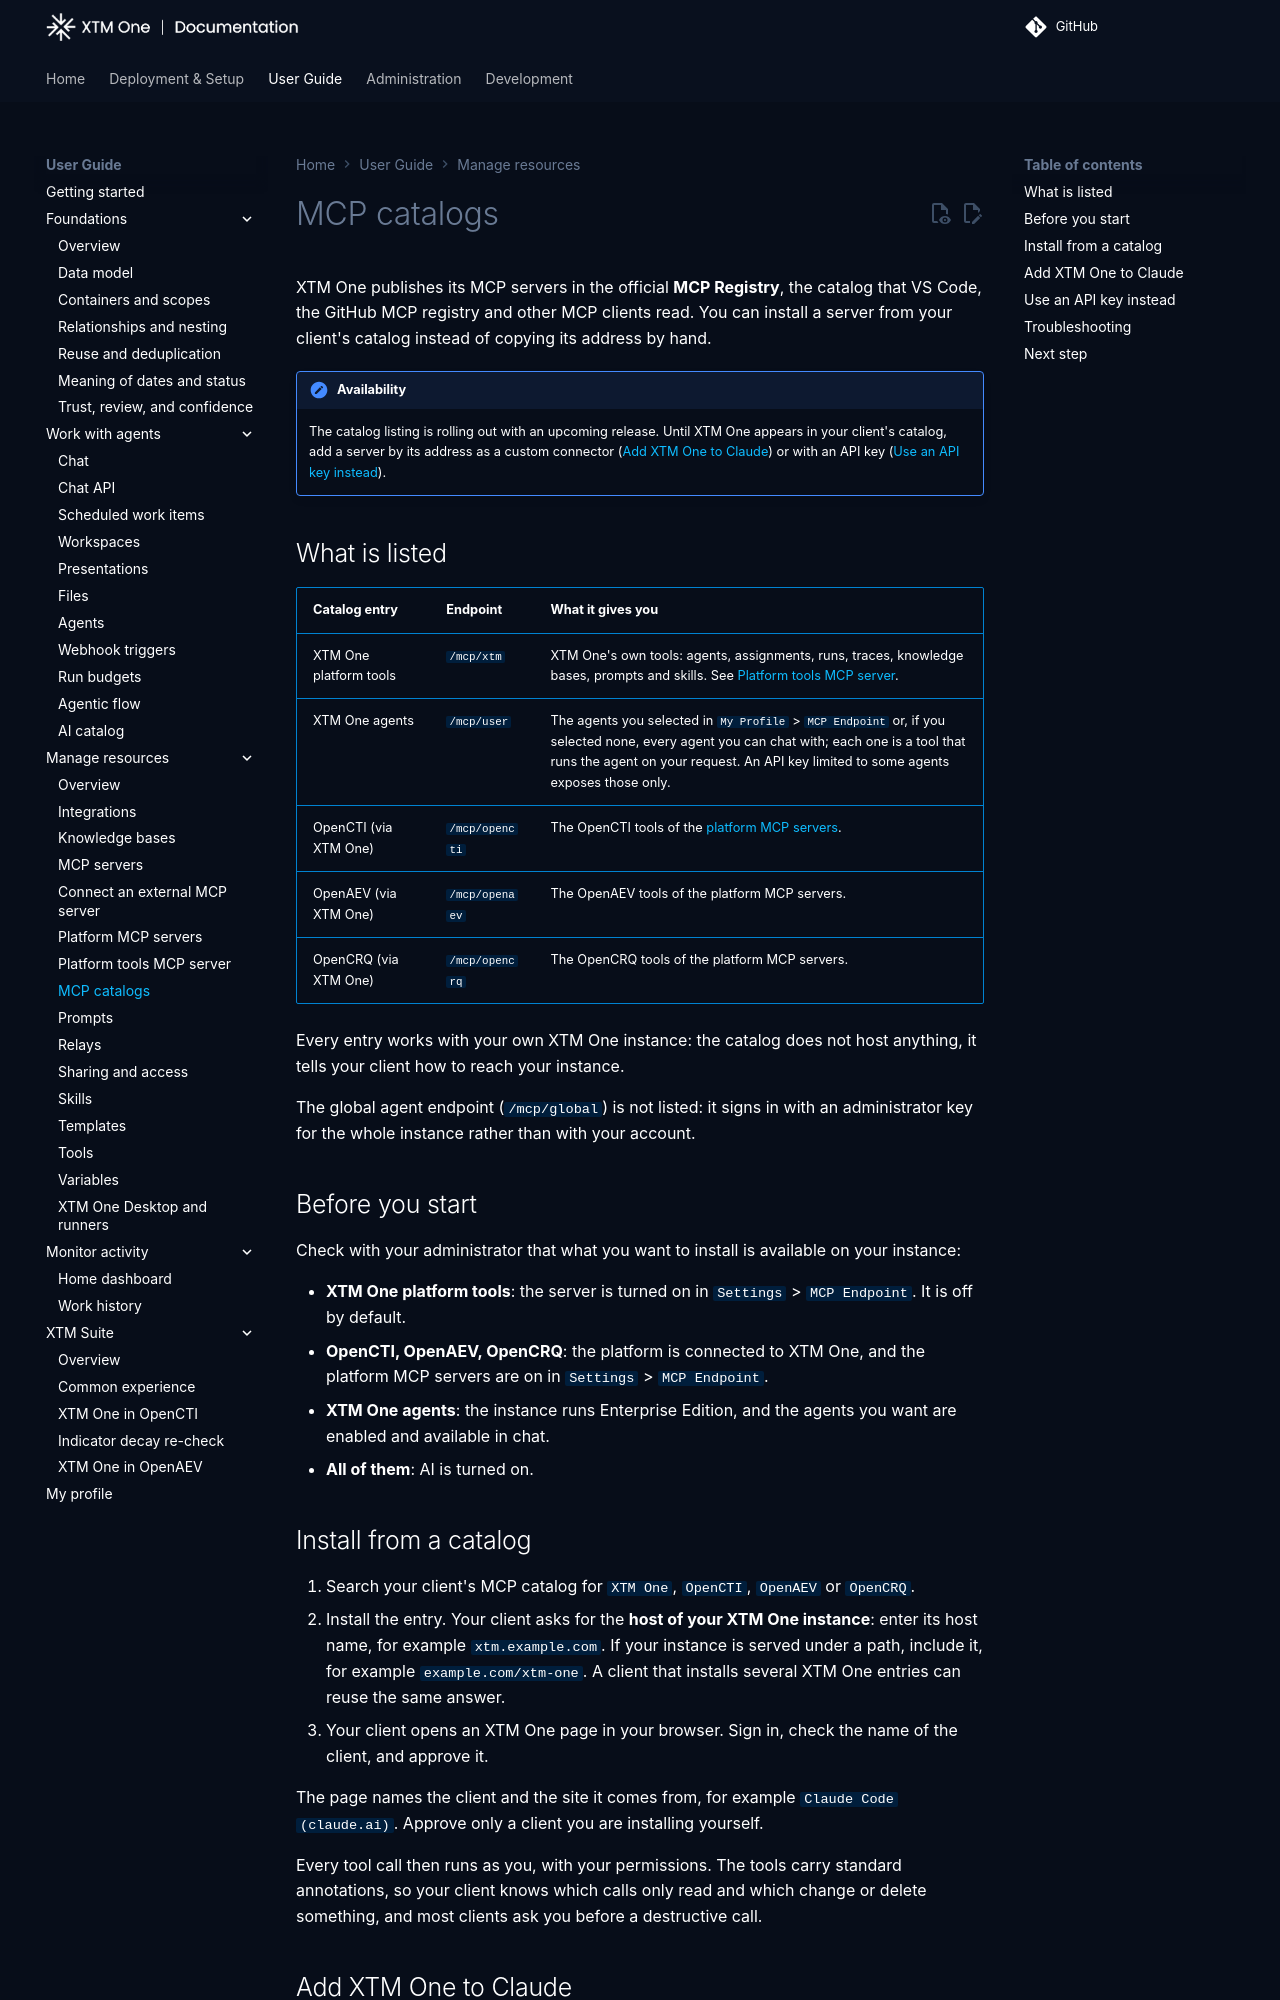

repository: XTM-One-Platform/xtm-one · page: 1.261009.0/usage/resources/mcp-catalogs/index.html · generator: mkdocs

# MCP catalogs

XTM One publishes its MCP servers in the official **MCP Registry**, the catalog that VS Code, the GitHub MCP registry and other MCP clients read. You can install a server from your client's catalog instead of copying its address by hand.

!!! note "Availability"
    The catalog listing is rolling out with an upcoming release. Until XTM One appears in your client's catalog, add a server by its address as a custom connector ([Add XTM One to Claude](#add-xtm-one-to-claude)) or with an API key ([Use an API key instead](#use-an-api-key-instead)).

## What is listed

| Catalog entry | Endpoint | What it gives you |
| --- | --- | --- |
| XTM One platform tools | `/mcp/xtm` | XTM One's own tools: agents, assignments, runs, traces, knowledge bases, prompts and skills. See [Platform tools MCP server](platform-tools-mcp-server.md). |
| XTM One agents | `/mcp/user` | The agents you selected in `My Profile` > `MCP Endpoint` or, if you selected none, every agent you can chat with; each one is a tool that runs the agent on your request. An API key limited to some agents exposes those only. |
| OpenCTI (via XTM One) | `/mcp/opencti` | The OpenCTI tools of the [platform MCP servers](platform-mcp-servers.md). |
| OpenAEV (via XTM One) | `/mcp/openaev` | The OpenAEV tools of the platform MCP servers. |
| OpenCRQ (via XTM One) | `/mcp/opencrq` | The OpenCRQ tools of the platform MCP servers. |

Every entry works with your own XTM One instance: the catalog does not host anything, it tells your client how to reach your instance.

The global agent endpoint (`/mcp/global`) is not listed: it signs in with an administrator key for the whole instance rather than with your account.

## Before you start

Check with your administrator that what you want to install is available on your instance:

- **XTM One platform tools**: the server is turned on in `Settings` > `MCP Endpoint`. It is off by default.
- **OpenCTI, OpenAEV, OpenCRQ**: the platform is connected to XTM One, and the platform MCP servers are on in `Settings` > `MCP Endpoint`.
- **XTM One agents**: the instance runs Enterprise Edition, and the agents you want are enabled and available in chat.
- **All of them**: AI is turned on.

## Install from a catalog

1. Search your client's MCP catalog for `XTM One`, `OpenCTI`, `OpenAEV` or `OpenCRQ`.
2. Install the entry. Your client asks for the **host of your XTM One instance**: enter its host name, for example `xtm.example.com`. If your instance is served under a path, include it, for example `example.com/xtm-one`. A client that installs several XTM One entries can reuse the same answer.
3. Your client opens an XTM One page in your browser. Sign in, check the name of the client, and approve it.

The page names the client and the site it comes from, for example `Claude Code (claude.ai)`. Approve only a client you are installing yourself.

Every tool call then runs as you, with your permissions. The tools carry standard annotations, so your client knows which calls only read and which change or delete something, and most clients ask you before a destructive call.
